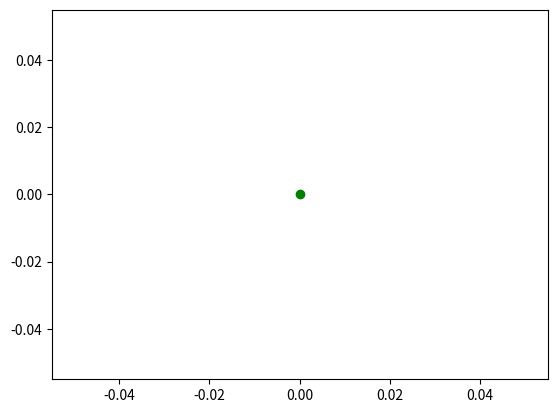

Python code for this plot: (Note: this script raises an exception after producing the figure.)
import numpy as np
import matplotlib.pyplot as plt
import matplotlib.animation as animation
from math import sin,cos
 
         
def data_gen():
    gen_list = ([t,[np.cos(3*(t+np.pi/2))]] for t in np.arange(-1.2,0.6,0.01))
    return gen_list
 
 
def init():
    ax.set_ylim(-1.5, 1.5)
    ax.set_xlim(-1.2, 1)
    return point
 
fig, ax = plt.subplots()
point, = ax.plot([0], [0], 'go')
point.set_data(0, 0)


def run(data):
 
    t, y = data
    xmin, xmax = ax.get_xlim()
    ymin, ymax = ax.get_ylim()
 
    if t >= xmax:
        ax.set_xlim(xmin, t)
        ax.figure.canvas.draw()
         
    if t <= xmin:
        ax.set_xlim(t, xmax)
        ax.figure.canvas.draw()
         
    if y >= ymax:
        ax.set_ylim(ymin, y)
        ax.figure.canvas.draw()
         
    if y <= ymin:
        ax.set_ylim(y, ymax)
        ax.figure.canvas.draw()
         
    point.set_data(t, y)
     
    return point


 
ani = animation.FuncAnimation(fig, run, data_gen, init_func=init,interval=10)
all_x = np.arange(-1.2,0.6,0.001)
all_y = np.cos(3*(all_x+np.pi/2))
plt.plot( all_x, all_y )

plt.show()
